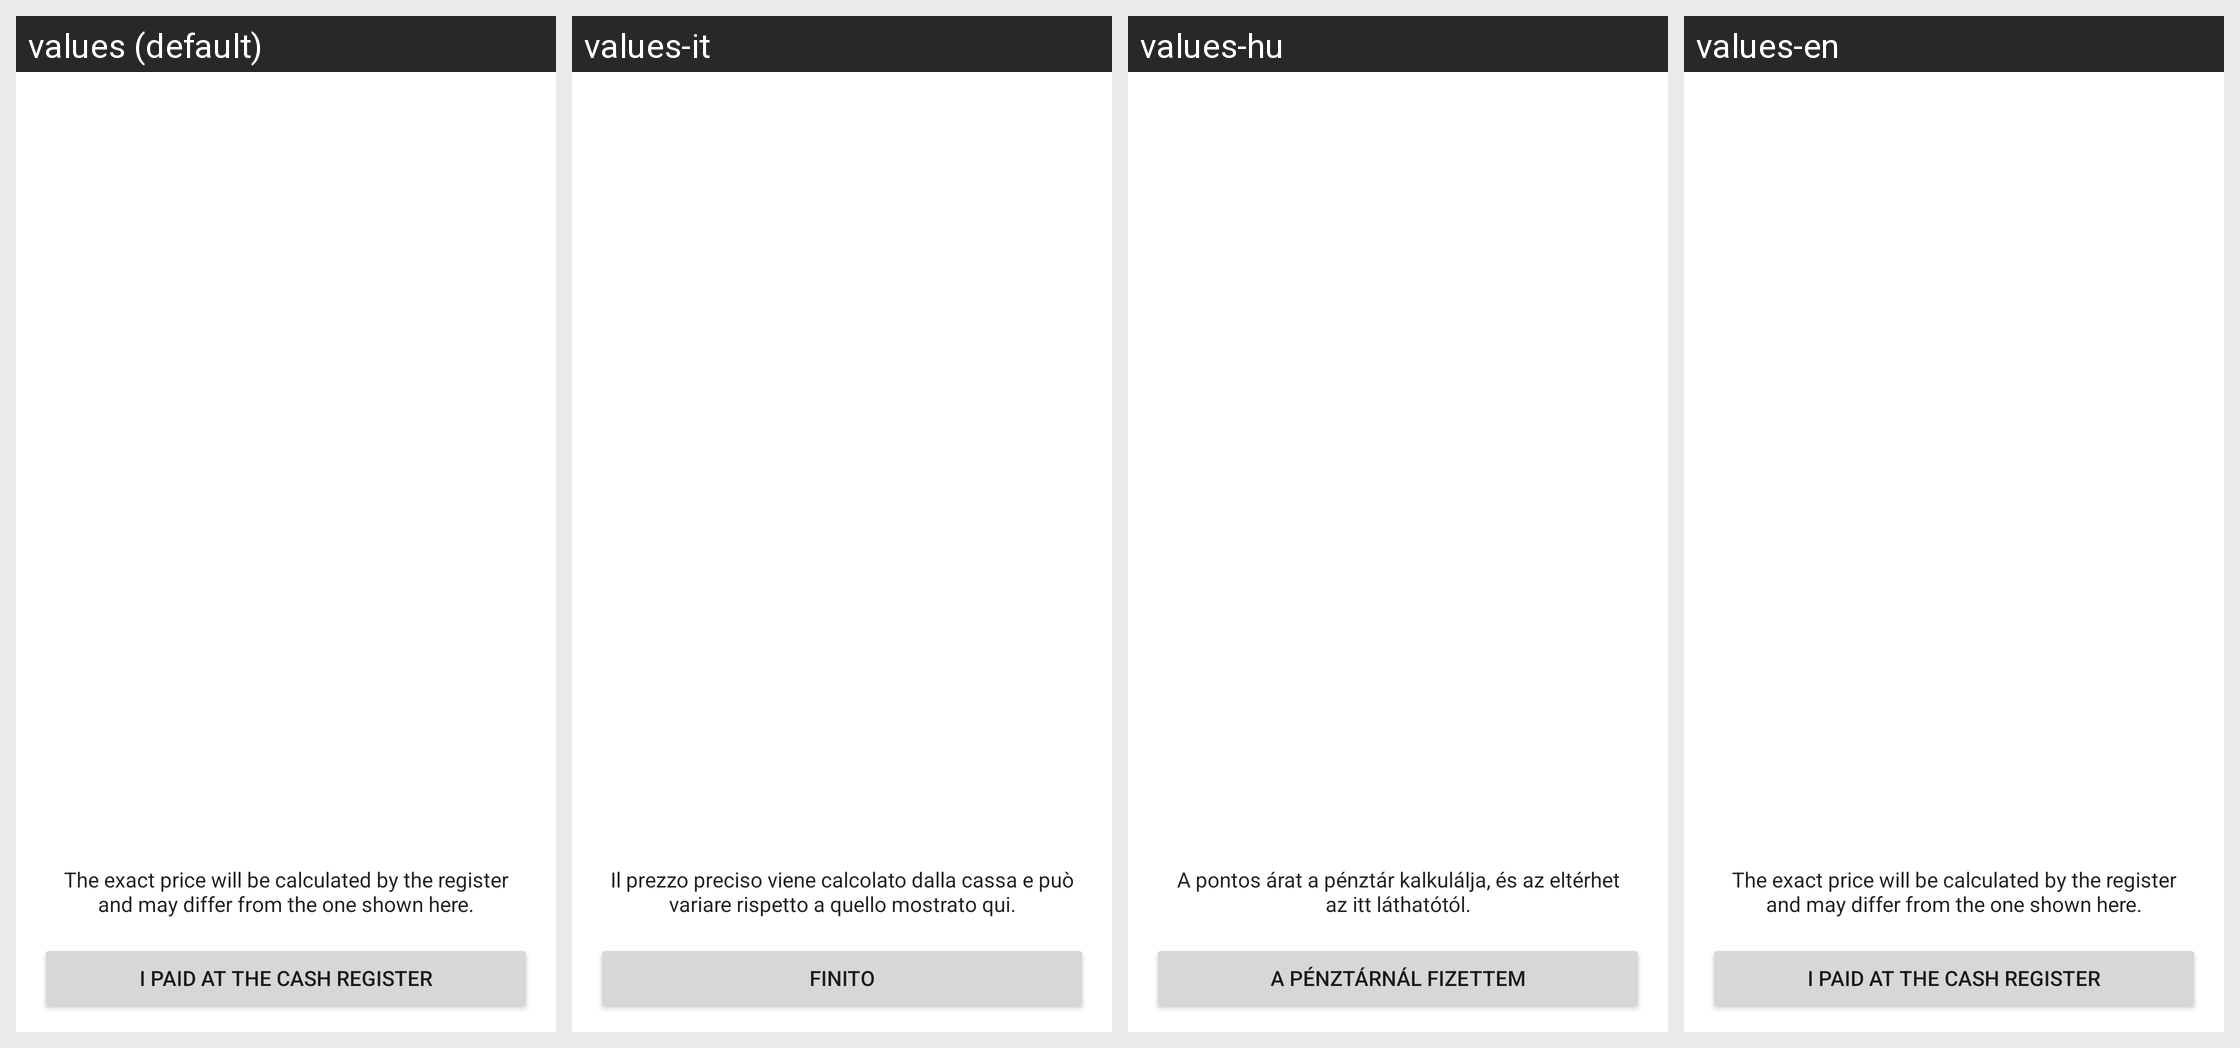

Here is an Android app screen in its default locale and in the app's own translations. Write out the translated-string differences for the strings that appear on this screen.
Android screen res/layout/snabble_view_checkout_encodedcodes.xml rendered under 4 locales, left to right: values (default), values-it, values-hu, values-en. Device: Nexus 5 (rendered at 1080×1920; each locale shown at half size, 540×960, under a caption strip naming it); theme Theme.MaterialComponents.DayNight.NoActionBar.
Other locales in the repository, not shown: values-de, values-fr, values-fr-rCH, values-sk.
Strings drawn on this screen, with the default value and each locale's value (text and hints the layout hard-codes, and strings that could not be matched under every locale, appear in the picture but are not listed):

Snabble.QRCode.priceMayDiffer
  values: The exact price will be calculated by the register and may differ from the one shown here.
  values-it: Il prezzo preciso viene calcolato dalla cassa e può variare rispetto a quello mostrato qui.
  values-hu: A pontos árat a pénztár kalkulálja, és az eltérhet az itt láthatótól.
  values-en: The exact price will be calculated by the register and may differ from the one shown here.

Snabble.QRCode.didPay
  values: I paid at the cash register
  values-it: Finito
  values-hu: A pénztárnál fizettem
  values-en: I paid at the cash register
